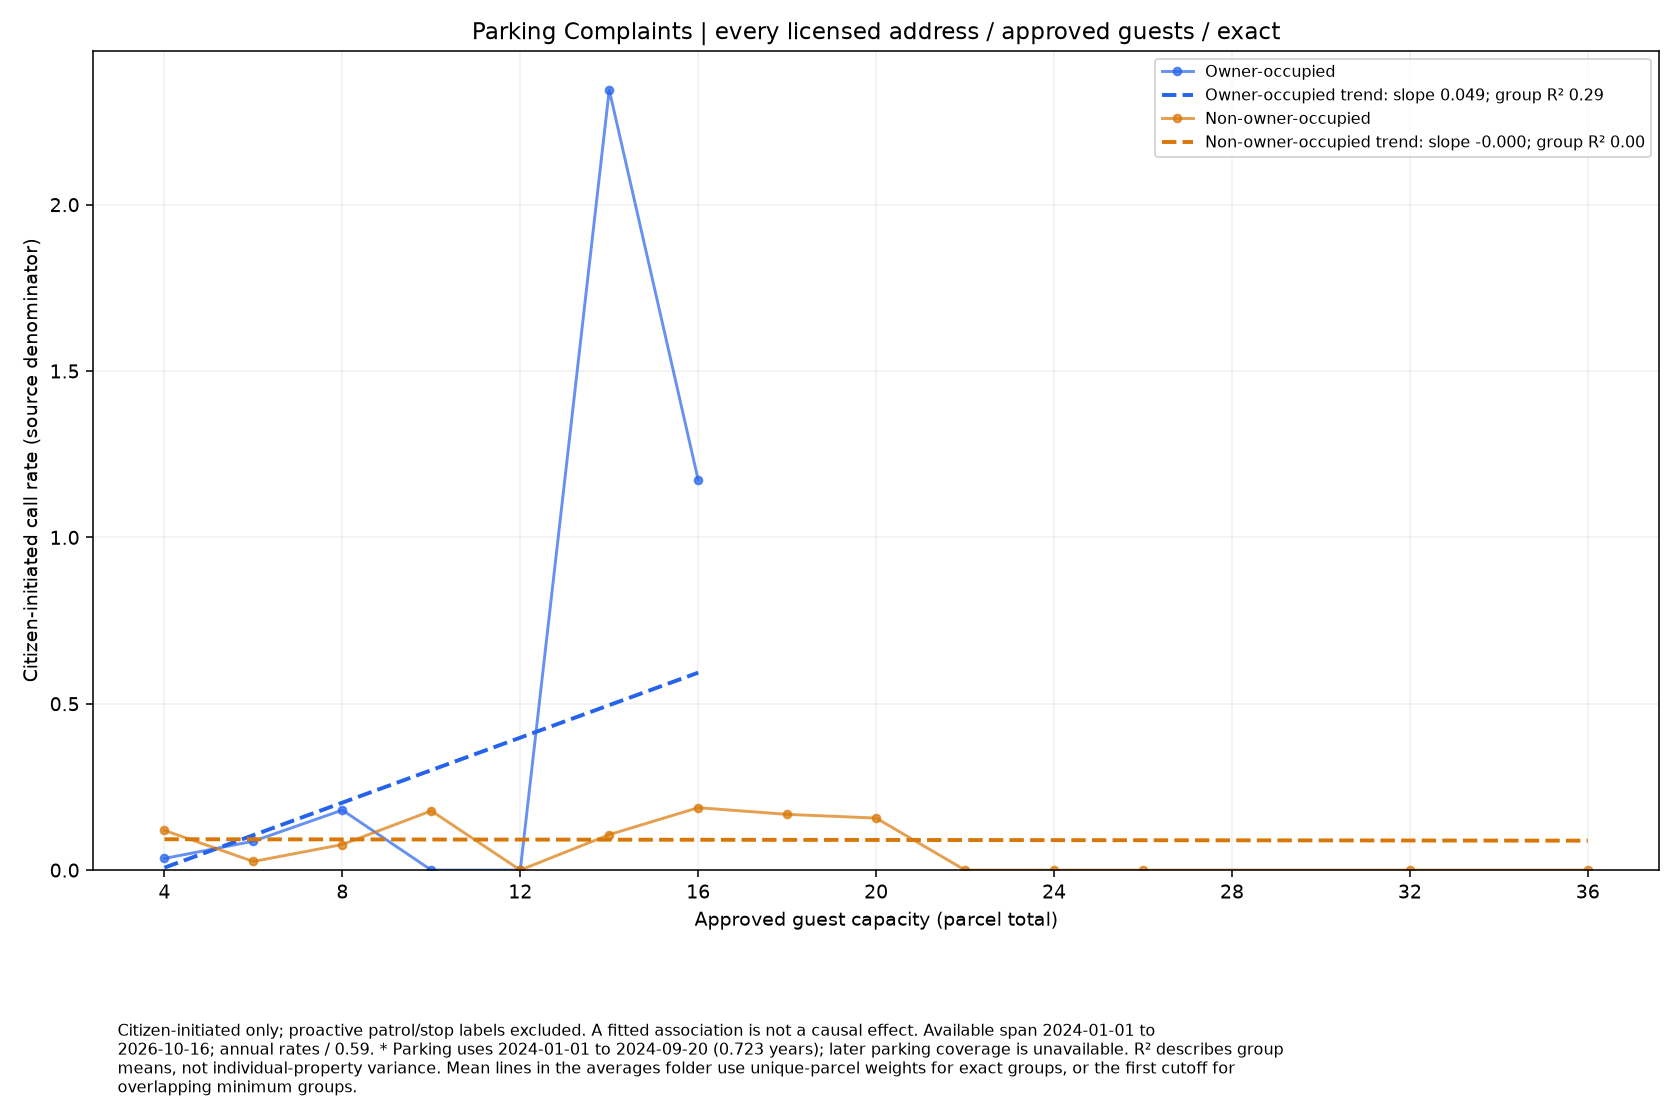

Data behind this chart, as committed beside it:
series, size, rate, parcels
Owner-occupied, 4.0, 0.035, 67
Owner-occupied, 6.0, 0.08685, 27
Owner-occupied, 8.0, 0.1804, 26
Owner-occupied, 10.0, 0.0, 2
Owner-occupied, 12.0, 0.0, 8
Owner-occupied, 14.0, 2.345, 1
Owner-occupied, 16.0, 1.172, 2
Non-owner-occupied, 4.0, 0.1194, 334
Non-owner-occupied, 6.0, 0.02591, 181
Non-owner-occupied, 8.0, 0.07688, 122
Non-owner-occupied, 10.0, 0.1781, 79
Non-owner-occupied, 12.0, 0.0, 55
Non-owner-occupied, 14.0, 0.1066, 22
Non-owner-occupied, 16.0, 0.1876, 25
Non-owner-occupied, 18.0, 0.1675, 14
Non-owner-occupied, 20.0, 0.1563, 15
Non-owner-occupied, 22.0, 0.0, 7
Non-owner-occupied, 24.0, 0.0, 6
Non-owner-occupied, 26.0, 0.0, 1
Non-owner-occupied, 32.0, 0.0, 2
Non-owner-occupied, 36.0, 0.0, 1
